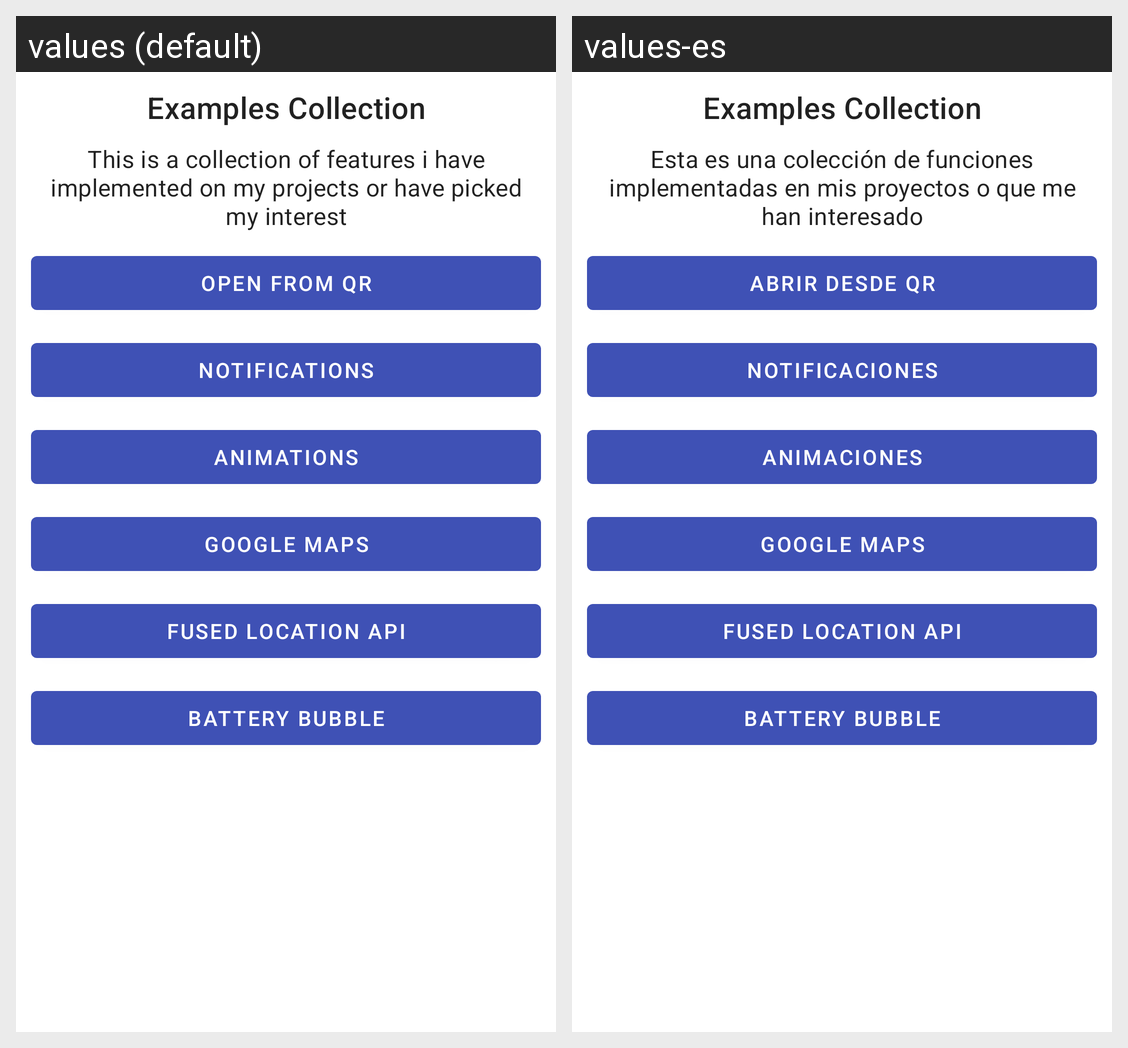

Locale-by-locale string values for the Android screen shown in this grid:
Android screen res/layout/activity_main.xml rendered under 2 locales, left to right: values (default), values-es. Device: Nexus 5 (rendered at 1080×1920; each locale shown at half size, 540×960, under a caption strip naming it); theme Theme.AndroidExamplesCollection.
Strings drawn on this screen, with the default value and each locale's value (text and hints the layout hard-codes, and strings that could not be matched under every locale, appear in the picture but are not listed):

app_name
  values: Examples Collection
  values-es: Examples Collection  [not translated; the default value is used]

app_description
  values: This is a collection of features i have implemented on my projects or have picked my interest
  values-es: Esta es una colección de funciones implementadas en mis proyectos o que me han interesado

open_from_qr
  values: Open from QR
  values-es: Abrir desde QR

notifications
  values: Notifications
  values-es: Notificaciones

animations
  values: Animations
  values-es: Animaciones

maps
  values: Google Maps
  values-es: Google Maps  [not translated; the default value is used]

fused_location
  values: Fused Location API
  values-es: Fused Location API  [not translated; the default value is used]

battery_bubble
  values: Battery bubble
  values-es: Battery bubble  [not translated; the default value is used]
